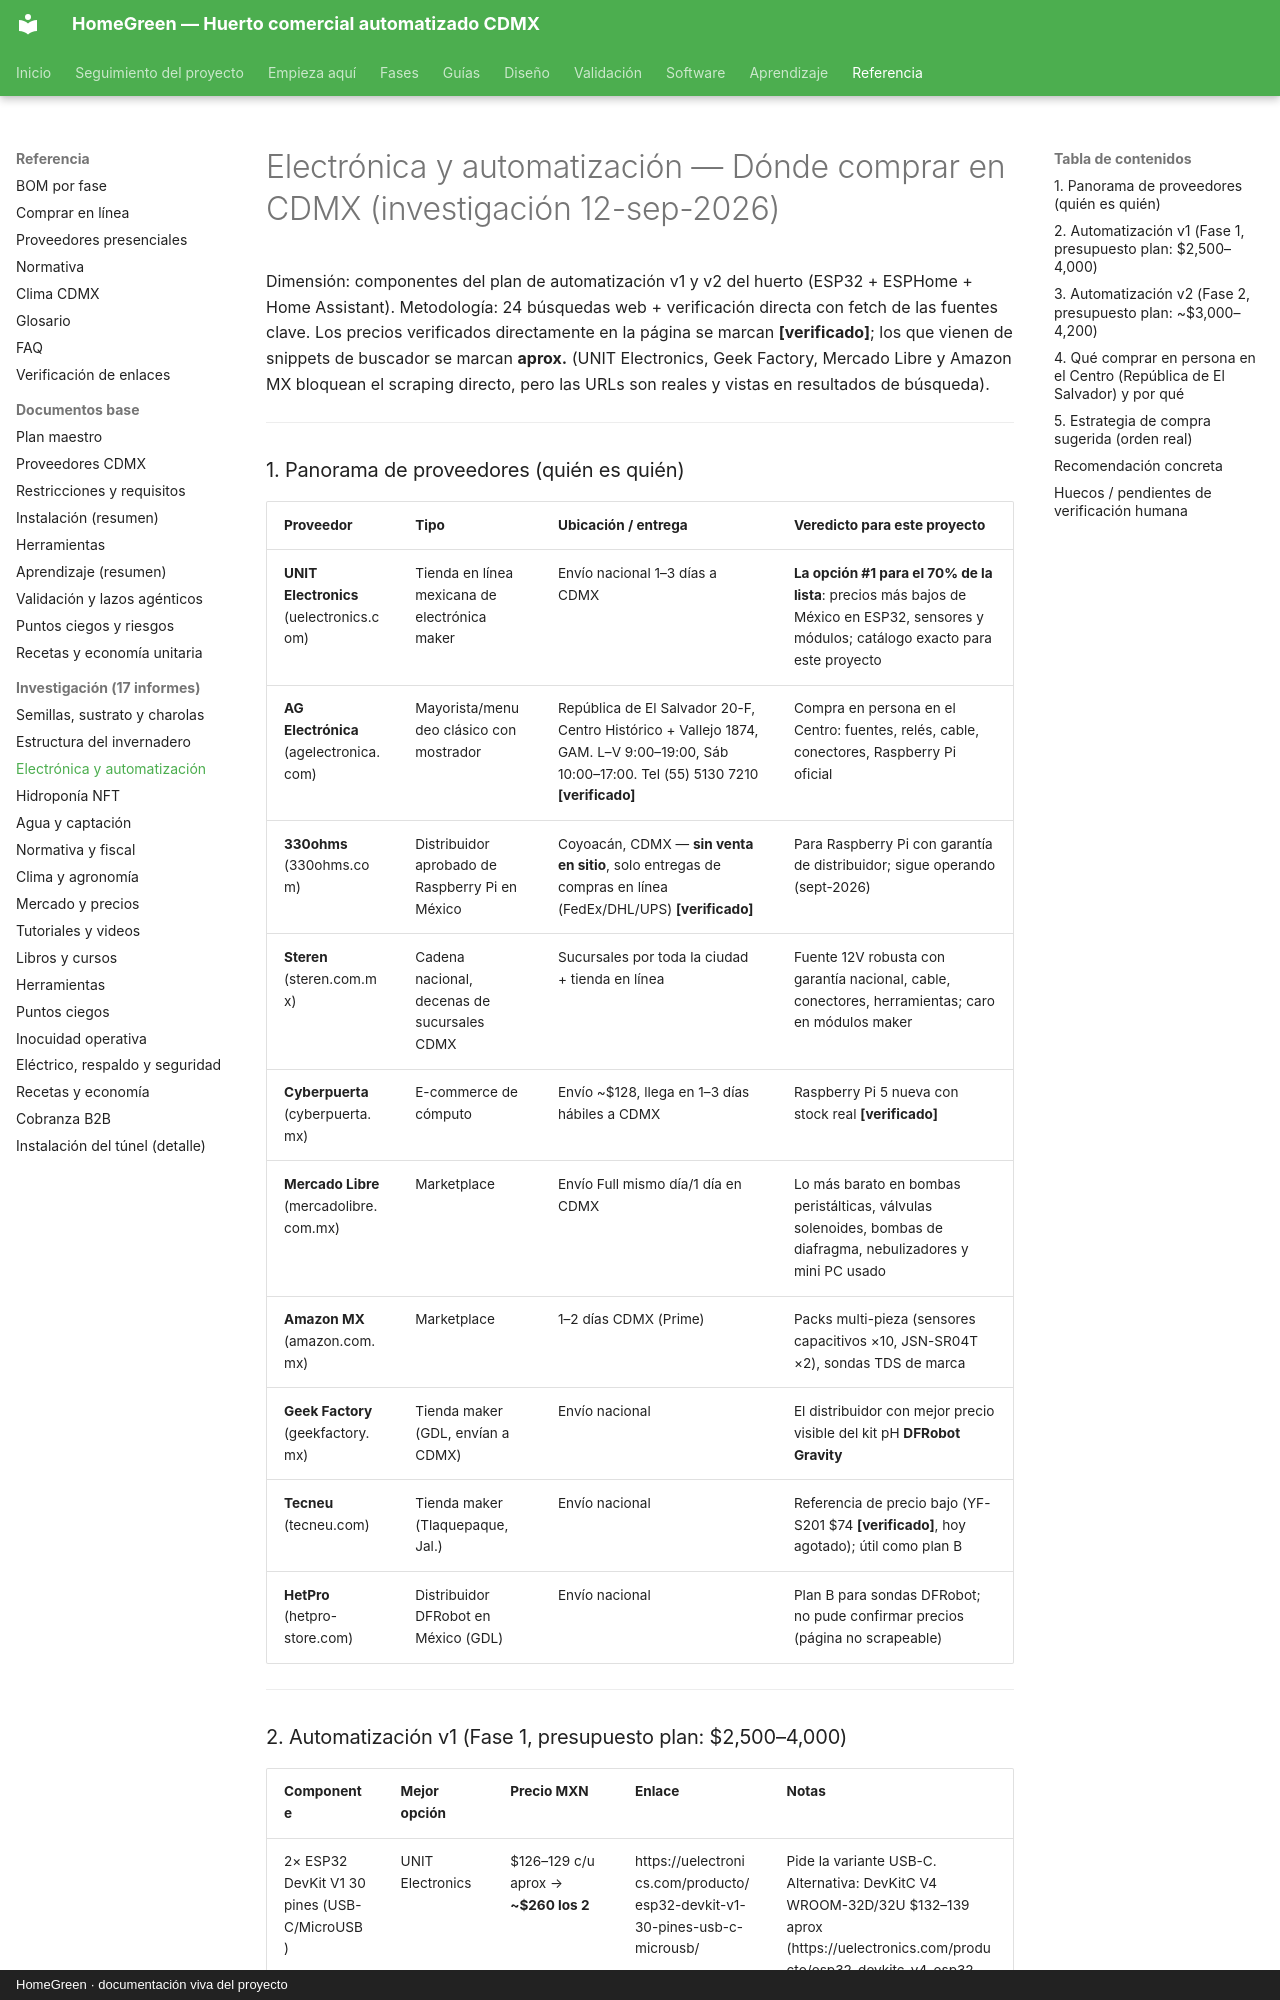

repository: AndresIslas99/HomeGreen · page: research/electronica-automatizacion/index.html · generator: mkdocs · copyright: HomeGreen · documentación viva del proyecto

# Electrónica y automatización — Dónde comprar en CDMX (investigación 12-sep-2026)

Dimensión: componentes del plan de automatización v1 y v2 del huerto (ESP32 + ESPHome + Home Assistant).
Metodología: 24 búsquedas web + verificación directa con fetch de las fuentes clave. Los precios verificados
directamente en la página se marcan **[verificado]**; los que vienen de snippets de buscador se marcan **aprox.**
(UNIT Electronics, Geek Factory, Mercado Libre y Amazon MX bloquean el scraping directo, pero las URLs son reales
y vistas en resultados de búsqueda).

---

### 1. Panorama de proveedores (quién es quién)

| Proveedor | Tipo | Ubicación / entrega | Veredicto para este proyecto |
|---|---|---|---|
| **UNIT Electronics** (uelectronics.com) | Tienda en línea mexicana de electrónica maker | Envío nacional 1–3 días a CDMX | **La opción #1 para el 70% de la lista**: precios más bajos de México en ESP32, sensores y módulos; catálogo exacto para este proyecto |
| **AG Electrónica** (agelectronica.com) | Mayorista/menudeo clásico con mostrador | República de El Salvador 20-F, Centro Histórico + Vallejo 1874, GAM. L–V 9:00–19:00, Sáb 10:00–17:00. Tel (55) 5130 7210 **[verificado]** | Compra en persona en el Centro: fuentes, relés, cable, conectores, Raspberry Pi oficial |
| **330ohms** (330ohms.com) | Distribuidor aprobado de Raspberry Pi en México | Coyoacán, CDMX — **sin venta en sitio**, solo entregas de compras en línea (FedEx/DHL/UPS) **[verificado]** | Para Raspberry Pi con garantía de distribuidor; sigue operando (sept-2026) |
| **Steren** (steren.com.mx) | Cadena nacional, decenas de sucursales CDMX | Sucursales por toda la ciudad + tienda en línea | Fuente 12V robusta con garantía nacional, cable, conectores, herramientas; caro en módulos maker |
| **Cyberpuerta** (cyberpuerta.mx) | E-commerce de cómputo | Envío ~$128, llega en 1–3 días hábiles a CDMX | Raspberry Pi 5 nueva con stock real **[verificado]** |
| **Mercado Libre** (mercadolibre.com.mx) | Marketplace | Envío Full mismo día/1 día en CDMX | Lo más barato en bombas peristálticas, válvulas solenoides, bombas de diafragma, nebulizadores y mini PC usado |
| **Amazon MX** (amazon.com.mx) | Marketplace | 1–2 días CDMX (Prime) | Packs multi-pieza (sensores capacitivos ×10, JSN-SR04T ×2), sondas TDS de marca |
| **Geek Factory** (geekfactory.mx) | Tienda maker (GDL, envían a CDMX) | Envío nacional | El distribuidor con mejor precio visible del kit pH **DFRobot Gravity** |
| **Tecneu** (tecneu.com) | Tienda maker (Tlaquepaque, Jal.) | Envío nacional | Referencia de precio bajo (YF-S201 $74 **[verificado]**, hoy agotado); útil como plan B |
| **HetPro** (hetpro-store.com) | Distribuidor DFRobot en México (GDL) | Envío nacional | Plan B para sondas DFRobot; no pude confirmar precios (página no scrapeable) |

---
